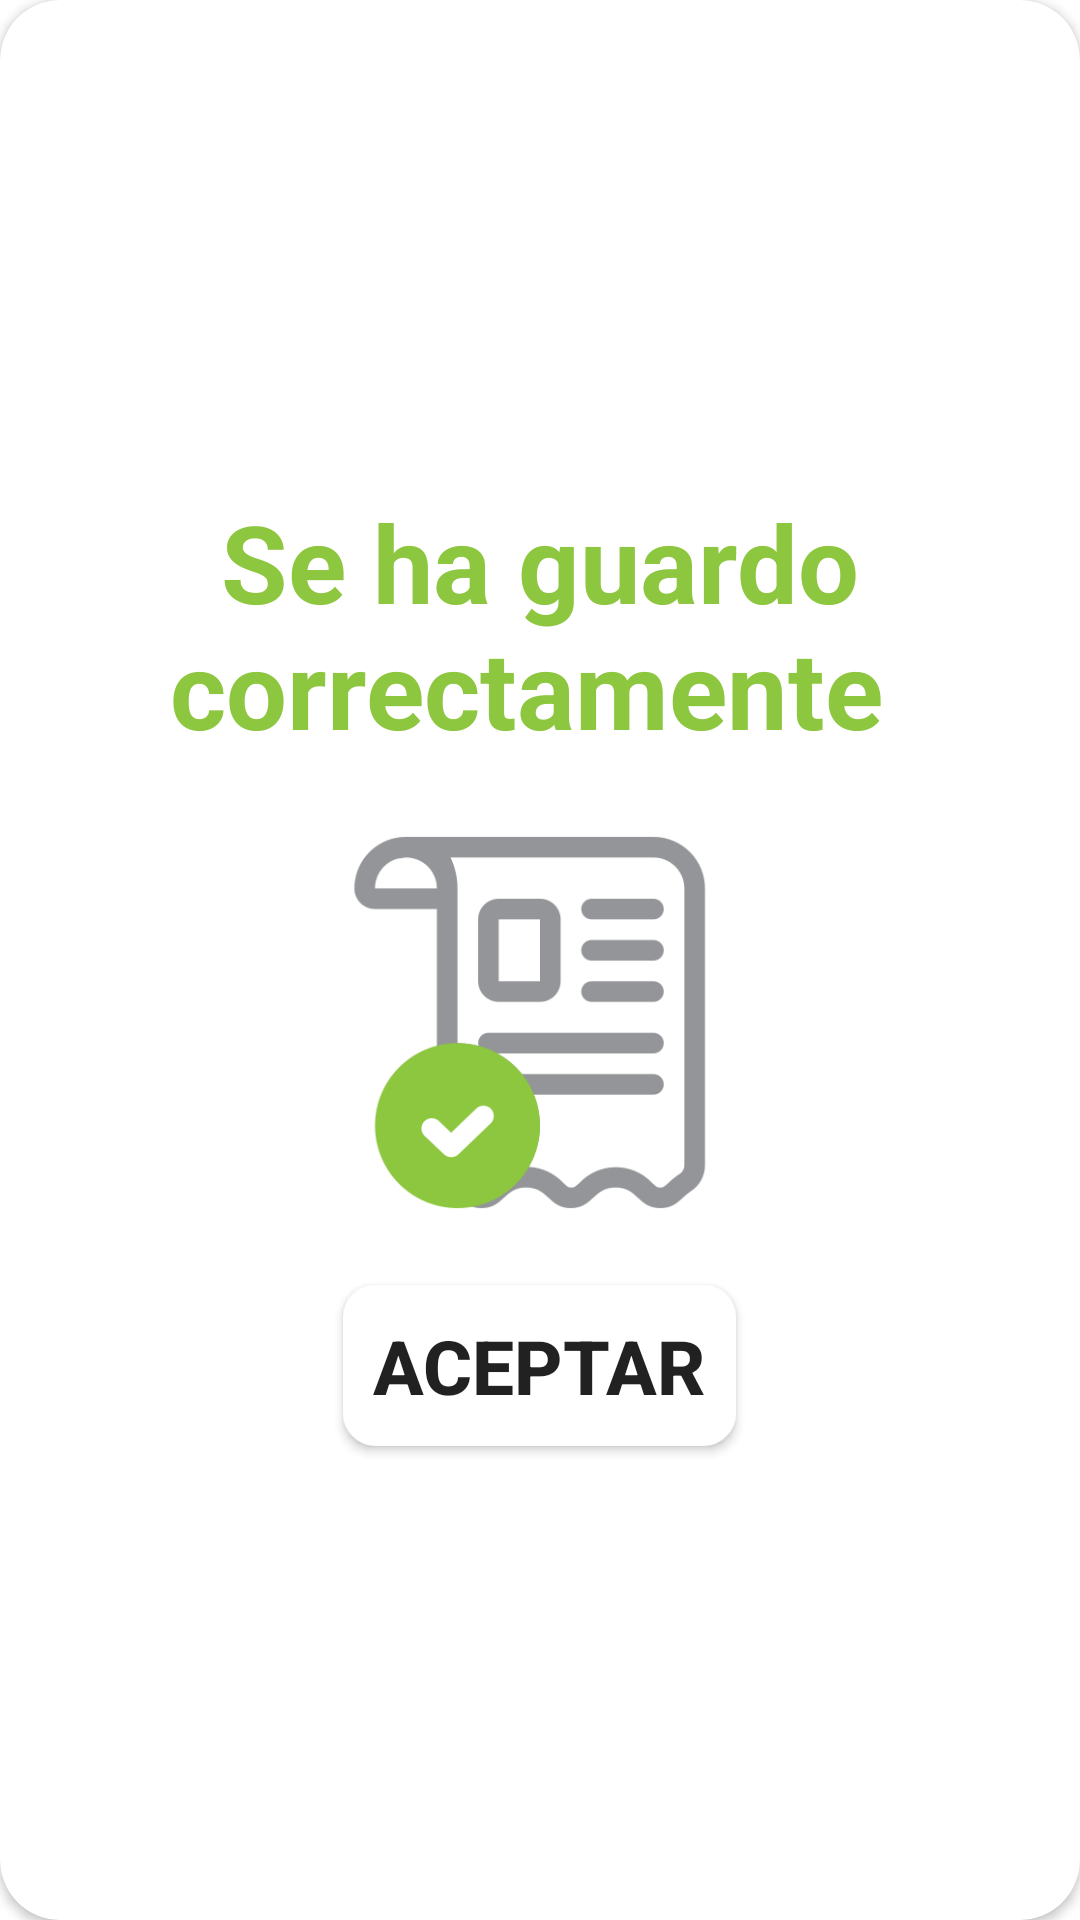

Reconstruct the res/layout file that produces this screen, plus the resources it refers to.
<!-- AndroidManifest.xml: application theme Theme.Riego -->
<!-- res/layout/alertdialog_saveriego.xml -->
<?xml version="1.0" encoding="utf-8"?>
<androidx.cardview.widget.CardView xmlns:android="http://schemas.android.com/apk/res/android"
    android:layout_width="match_parent"
    android:layout_height="wrap_content"
    xmlns:app="http://schemas.android.com/apk/res-auto"
    app:cardBackgroundColor="@color/white"
    app:cardCornerRadius="20dp"
    android:layout_marginHorizontal="20dp">

    <LinearLayout
        android:layout_width="match_parent"
        android:layout_height="match_parent"
        android:gravity="center"
        android:orientation="vertical"
        android:padding="20dp">

        <TextView
            android:id="@+id/msmdialogwifi"
            android:layout_width="match_parent"
            android:layout_height="wrap_content"
            android:gravity="center"
            android:text="Se ha guardo correctamente "
            android:textSize="36dp"
            android:textStyle="bold"
            android:textColor="@color/saveAction"
            android:layout_marginTop="5dp"/>

        <ImageView
            android:id="@+id/imageView"
            android:layout_width="262dp"
            android:layout_height="165dp"
            android:gravity="center"
            android:orientation="vertical"
            app:srcCompat="@drawable/success"
            android:layout_marginTop="5dp"/>

        <Button
            android:id="@+id/btnclose5"
            android:layout_width="wrap_content"
            android:layout_height="wrap_content"
            android:background="@drawable/style_border"
            android:text="Aceptar"
            android:gravity="center"
            android:textSize="25dp"
            android:textStyle="bold"
            android:layout_marginTop="5dp"/>

    </LinearLayout>

</androidx.cardview.widget.CardView>
<!-- resources referenced by this layout -->
<resources>
  <color name="saveAction">#8DC63F</color>
  <color name="white">#FFFFFFFF</color>
  <!-- drawable style_border (drawable) -->
  <?xml version="1.0" encoding="utf-8"?>
  <shape xmlns:android="http://schemas.android.com/apk/res/android" android:shape="rectangle">
      <stroke
          android:width="2sp"
          android:color="@color/white" />
      <padding
          android:bottom="10sp"
          android:left="10sp"
          android:right="10sp"
          android:top="10sp" />
      <corners
          android:radius="10dp"
          />
      <solid
          android:color="@color/white"/>
  </shape>
  <!-- drawable success: png bitmap (drawable, 17163 bytes) -->
  <style name="Theme.Riego" parent="Theme.MaterialComponents.DayNight.NoActionBar">
          
          <item name="android:windowIsTranslucent">true</item>
          <item name="colorPrimary">@color/Cnav</item>
          <item name="colorPrimaryVariant">@color/cpNavbar</item>
          <item name="colorOnPrimary">@color/white</item>
          
          <item name="colorSecondary">@color/Cnav</item>
          <item name="colorSecondaryVariant">@color/Cnav</item>
          <item name="colorOnSecondary">@color/white</item>
          
          <item name="android:statusBarColor">@color/cpNavbar</item>
  
          
      </style>
  <color name="Cnav">#00ADEF</color>
  <color name="cpNavbar">#E4E4E4</color>
</resources>
